Run: headless pygame with SDL's dummy video driver; simulated clock (each Clock.tick advances the game by its frame time, no real sleeping); random seed 0; keys injected as events and as key.get_pressed() state; mouse plan: one left click at the window centre at the start of phase 2, then a move to the lower-right quarter at the start of phase 3; restart key SPACE tapped at the start of phases 3 and 4.
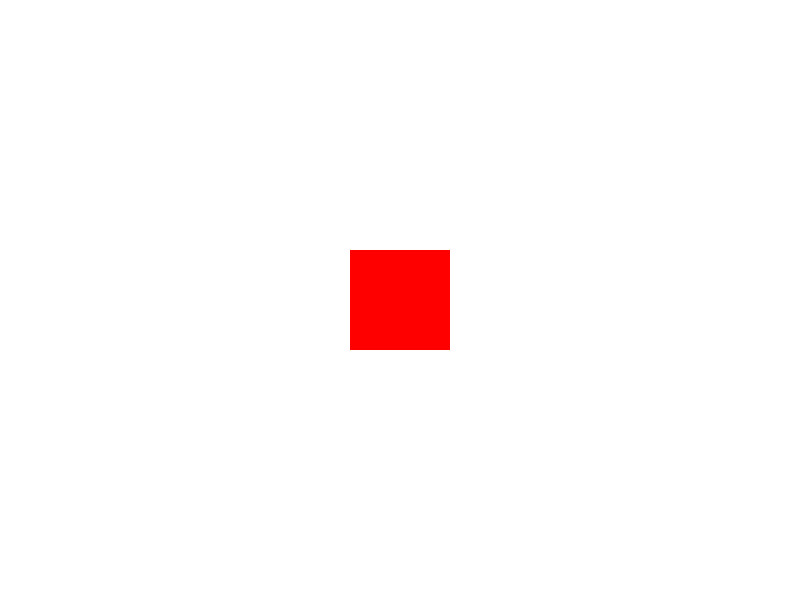
Frame 1 of 4 · flips 1–60 · no input
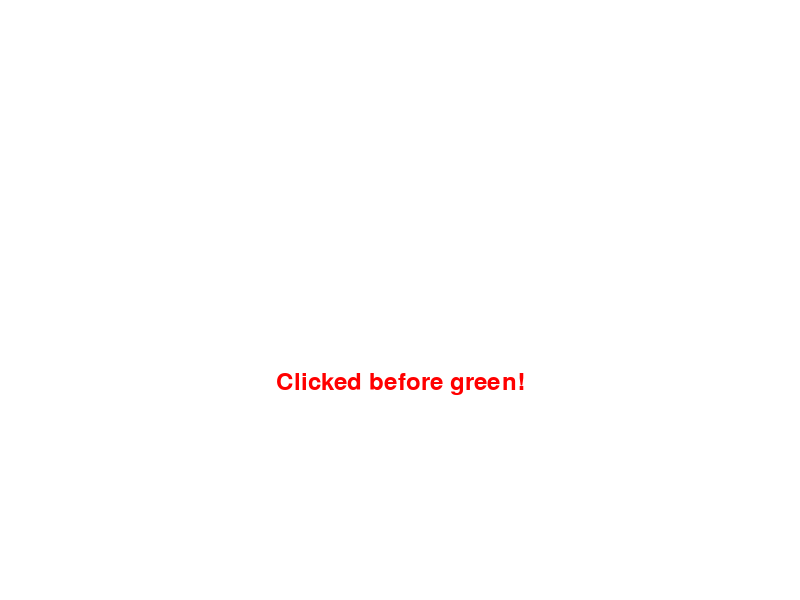
Frame 2 of 4 · flips 61–180 · clicked the window centre · tapped SPACE, RETURN · held RIGHT (→), D
Frame 3 of 4 · flips 181–300 · moved the mouse to the lower-right quarter · tapped SPACE · held DOWN (↓), S · screen unchanged from frame 2, image omitted
Frame 4 of 4 · flips 301–420 · tapped SPACE · held LEFT (←), A, UP (↑), W · screen unchanged from frame 3, image omitted

The pygame program that drew these frames:

import pygame
import sys
import random
import time

# Initialize Pygame
pygame.init()

# Set up the display
width, height = 800, 600
display = pygame.display.set_mode((width, height))
pygame.display.set_caption("Reaction Time Test")

# Define colors
WHITE = (255, 255, 255)
GREEN = (0, 255, 0)
RED = (255, 0, 0)

# Set up fonts
font = pygame.font.Font(None, 36)

# Set up game variables
start_time = None
reaction_time = None
click_before_green = False
game_over = False

def restart_game():
    global start_time, reaction_time, click_before_green, game_over
    start_time = None
    reaction_time = None
    click_before_green = False
    game_over = False

# Main game loop
running = True
while running:
    for event in pygame.event.get():
        if event.type == pygame.QUIT:
            running = False
        elif event.type == pygame.MOUSEBUTTONDOWN:
            if not game_over:
                if start_time is not None and not click_before_green:
                    end_time = time.time()
                    reaction_time = end_time - start_time - 5
                    if reaction_time < 0:
                        click_before_green = True
                    else:
                        game_over = True
                else:
                    restart_game()
        elif event.type == pygame.KEYDOWN:
            if game_over and event.key == pygame.K_SPACE:
                restart_game()

    display.fill(WHITE)

    if click_before_green:
        reaction_text = font.render("Clicked before green!", True, RED)
        display.blit(reaction_text, (width // 2 - reaction_text.get_width() // 2, height // 2 + 70))
    elif not game_over and (start_time is None or (time.time() - start_time) < 5):
        pygame.draw.rect(display, RED, (width // 2 - 50, height // 2 - 50, 100, 100))
        if start_time is None:
            start_time = time.time()
    elif not game_over:
        pygame.draw.rect(display, GREEN, (width // 2 - 50, height // 2 - 50, 100, 100))
    elif game_over:
        game_over_text = font.render("Game Over", True, RED)
        display.blit(game_over_text, (width // 2 - game_over_text.get_width() // 2, height // 2 - 30))
        if reaction_time is not None and not click_before_green:
            reaction_text = font.render(f"Your reaction time: {reaction_time:.3f}  seconds", True, GREEN)
            display.blit(reaction_text, (width // 2 - reaction_text.get_width() // 2, height // 2 + 10))
        restart_text = font.render("Press SPACE to restart", True, GREEN)
        display.blit(restart_text, (width // 2 - restart_text.get_width() // 2, height // 2 + 50))

    pygame.display.flip()

pygame.quit()
